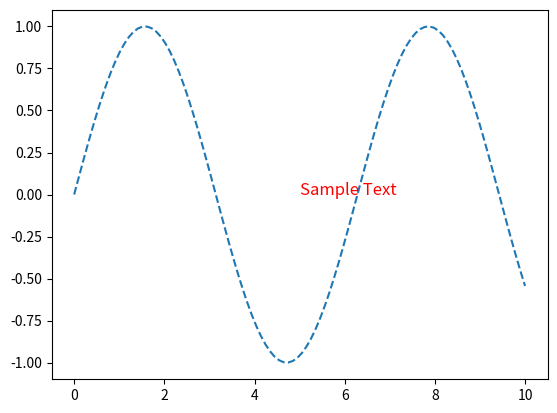

Write the Python code that produced this figure.
from matplotlib import pyplot as plt
import numpy as np

var1 = 0.2 + 0.1
var2 = "1"
var3 = True
var4 = [1, 2]
var5 = [1, 2]

x = np.linspace(0, 10, 100)
y = np.sin(x) + 0.0001
plt.plot(x, y, linestyle='--')  # Set line style
plt.text(5, 0, 'Sample Text', fontsize=12, color='red')  # Add sample text
plt.show()
